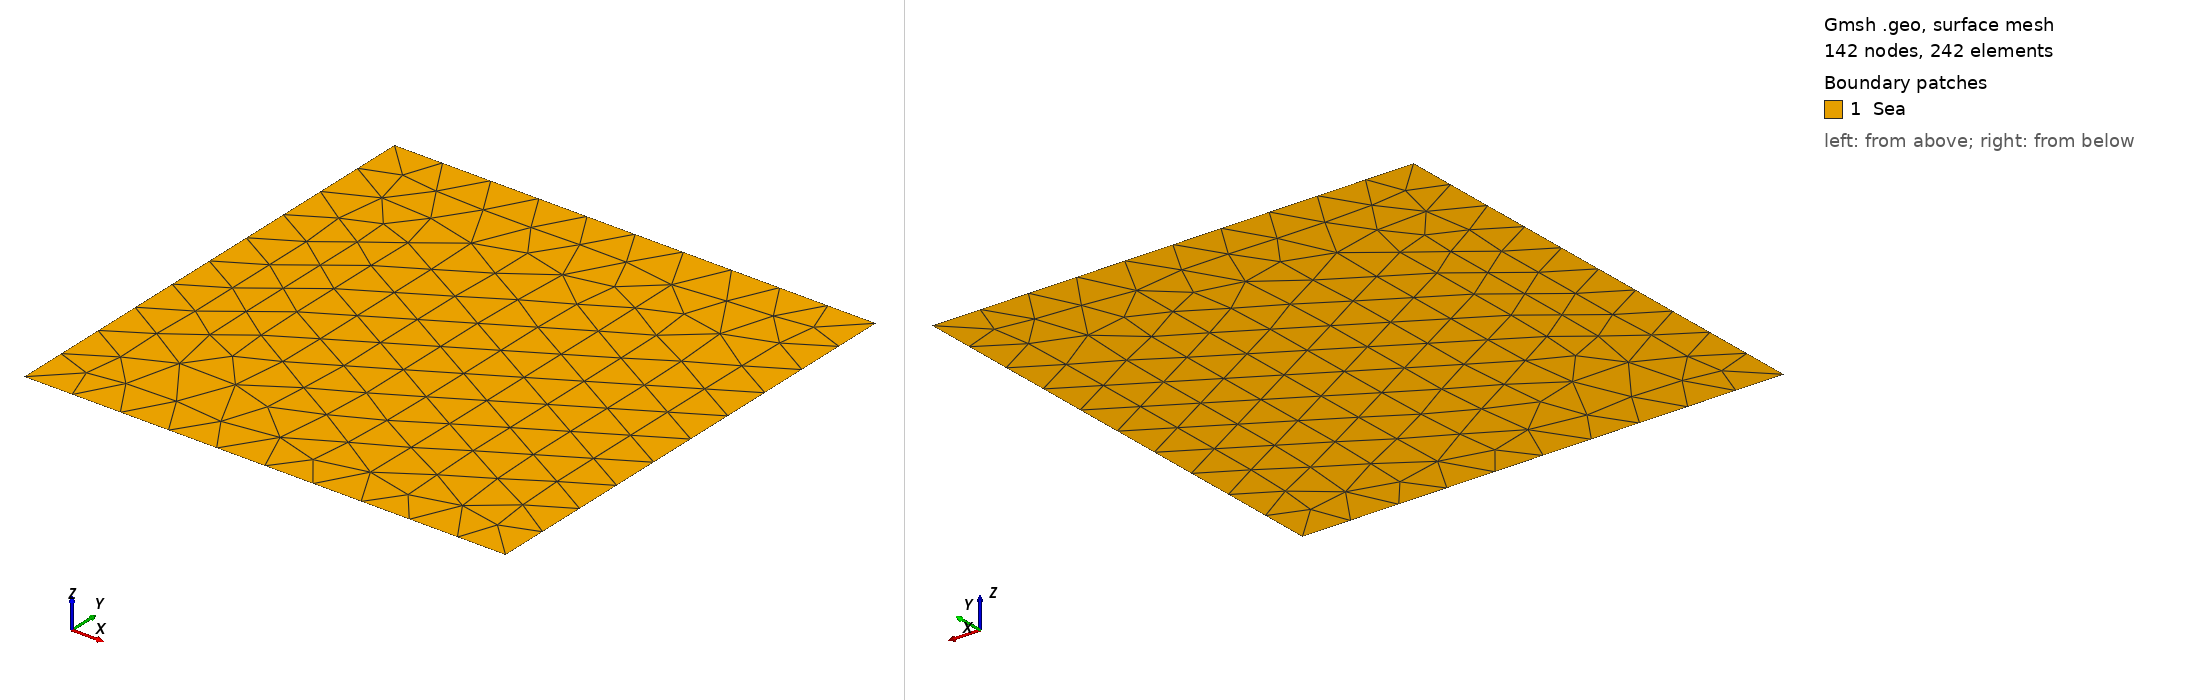

Gmsh geometry script, surface-meshed: 142 nodes, 242 surface elements. Boundary patches (legend numbers): 1 Sea. Left view from above one corner, right view from below the opposite corner. Legend entries are the model's physical surfaces. The drawing asked Gmsh for element sizes between 1% and 20% of the model's largest extent; the script's own settings can give other sizes.

=== square.geo (drawn) ===
//+
SetFactory("OpenCASCADE");
R = 10;
Z = 10;

NR = 10;
NZ = 10;

Point(1) = {0, 0, 0, 1.0};
//+
Point(2) = {R, 0, 0, 1.0};
//+
Point(3) = {R, Z, 0, 1.0};
//+
Point(4) = {0, Z, 0, 1.0};
//+
Line(1) = {1, 2};
//+
Line(2) = {2, 3};
//+
Line(3) = {3, 4};
//+
Line(4) = {4, 1};
//+
Curve Loop(1) = {3, 4, 1, 2};
//+
Plane Surface(1) = {1};
//+
Physical Curve("down", 1) = {1};
//+
Physical Curve("top", 2) = {3};
//+
Physical Curve("left", 3) = {4};
//+
Physical Curve("right", 4) = {2};
//+
Physical Surface("Sea", 5) = {1};
